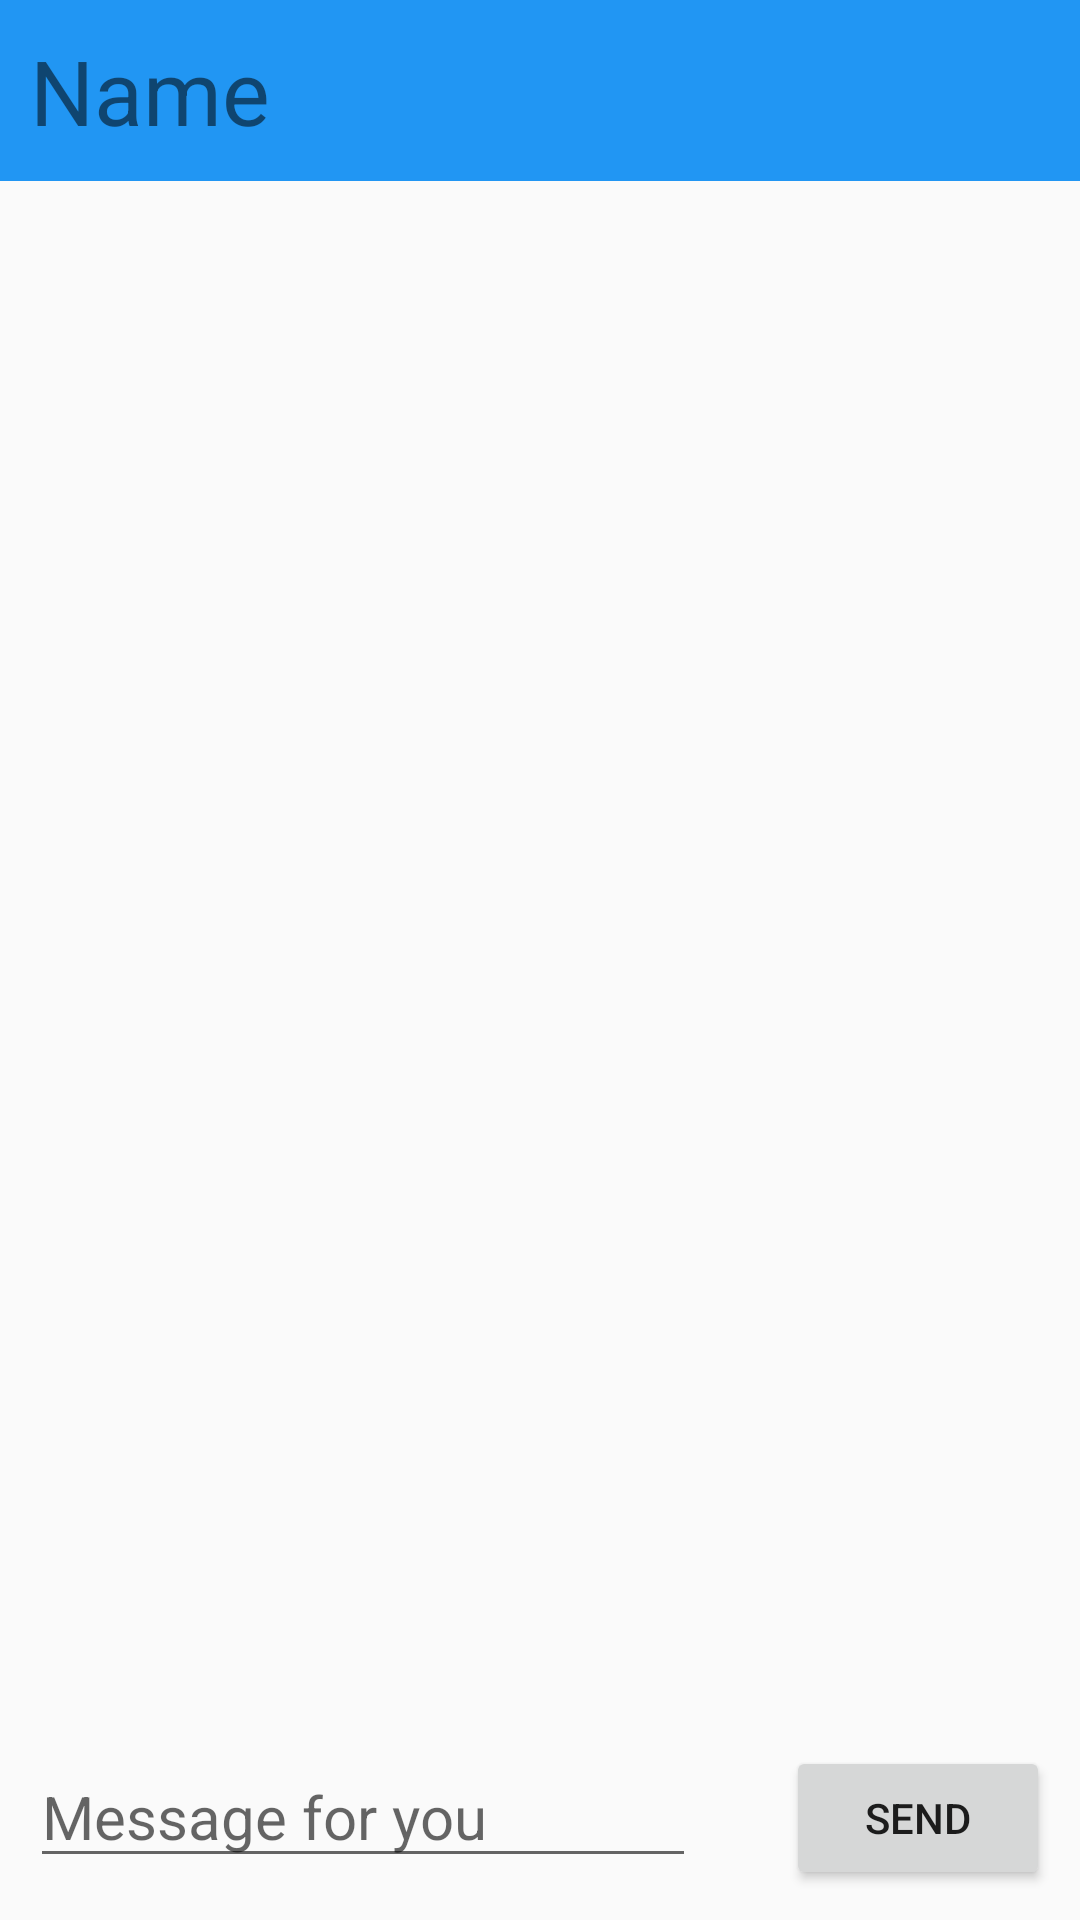

Here is an Android app screen rendered from its layout file. Give the layout XML and the strings, colors and styles it references.
<!-- AndroidManifest.xml: application theme Theme.SocialChat -->
<!-- res/layout/activity_conversation.xml -->
<?xml version="1.0" encoding="utf-8"?>
<RelativeLayout xmlns:android="http://schemas.android.com/apk/res/android"
    android:layout_width="match_parent"
    android:layout_height="match_parent">

    <TextView
        android:id="@+id/tvName"
        android:layout_width="match_parent"
        android:layout_height="wrap_content"
        android:background="@color/blue"
        android:padding="@dimen/size_padding_10dp"
        android:text="@string/username"
        android:textSize="@dimen/size_text_30sp" />

    <androidx.recyclerview.widget.RecyclerView
        android:id="@+id/conversationRec"
        android:layout_width="match_parent"
        android:layout_height="match_parent"
        android:layout_above="@+id/layout_bottom"
        android:layout_below="@+id/tvName"
        android:layout_marginBottom="@dimen/size_margin_20dp"
        android:padding="@dimen/size_padding_15dp" />

    <RelativeLayout
        android:id="@+id/layout_bottom"
        android:layout_width="match_parent"
        android:layout_height="wrap_content"
        android:layout_alignParentBottom="true"
        android:padding="@dimen/size_padding_10dp">

        <EditText
            android:id="@+id/editMess"
            android:layout_width="match_parent"
            android:layout_height="wrap_content"
            android:layout_marginEnd="@dimen/size_margin_10dp"
            android:layout_toStartOf="@+id/imgLib"
            android:autofillHints=""
            android:hint="@string/input_mess"
            android:inputType=""
            android:textSize="@dimen/size_text_20sp" />

        <ImageView
            android:id="@+id/imgLib"
            android:layout_width="wrap_content"
            android:layout_height="wrap_content"
            android:layout_marginStart="@dimen/size_margin_10dp"
            android:layout_marginEnd="@dimen/size_margin_10dp"
            android:layout_toStartOf="@+id/btnSend"
            android:background="@color/black"
            android:contentDescription="@string/des_img"
            android:src="@drawable/library" />

        <Button
            android:id="@+id/btnSend"
            android:layout_width="wrap_content"
            android:layout_height="wrap_content"
            android:layout_alignParentEnd="true"
            android:text="@string/send_mess" />

    </RelativeLayout>

</RelativeLayout>
<!-- resources referenced by this layout -->
<resources>
  <color name="black">#FF000000</color>
  <color name="blue">#2196F3</color>
  <dimen name="size_margin_10dp">10dp</dimen>
  <dimen name="size_margin_20dp">20dp</dimen>
  <dimen name="size_padding_10dp">10dp</dimen>
  <dimen name="size_padding_15dp">15dp</dimen>
  <dimen name="size_text_20sp">20sp</dimen>
  <dimen name="size_text_30sp">30sp</dimen>
  <string name="des_img">TODO</string>
  <string name="input_mess">Message for you</string>
  <string name="send_mess">Send</string>
  <string name="username">Name</string>
  <style name="Theme.SocialChat" parent="Theme.AppCompat.DayNight.NoActionBar">
          
          <item name="colorPrimary">@color/purple_500</item>
          <item name="colorPrimaryVariant">@color/purple_700</item>
          <item name="colorOnPrimary">@color/white</item>
          
          <item name="colorSecondary">@color/teal_200</item>
          <item name="colorSecondaryVariant">@color/teal_700</item>
          <item name="colorOnSecondary">@color/black</item>
          
          <item name="android:statusBarColor" tools:targetApi="l">?attr/colorPrimaryVariant</item>
          
      </style>
  <color name="purple_500">#FF6200EE</color>
  <color name="purple_700">#FF3700B3</color>
  <color name="white">#FFFFFFFF</color>
  <color name="teal_200">#FF03DAC5</color>
  <color name="teal_700">#FF018786</color>
</resources>
